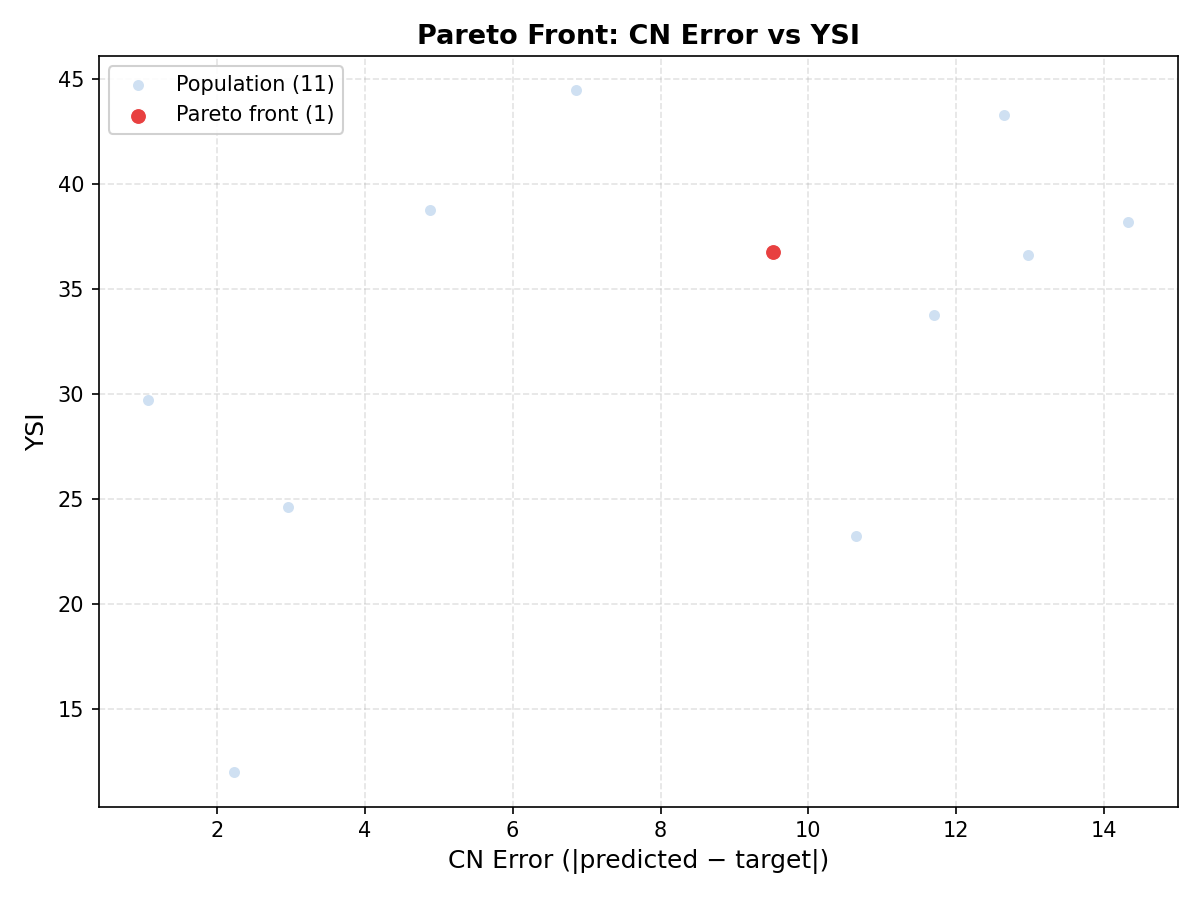

Values plotted in this chart, from the file beside it:
rank, smiles, cn, cn_error, cn_score, bp, ysi, density, lhv, dynamic_viscosity, chemical_valid, chemical_flags, ood_warning, confidence_score
1, CCCCCCC(=O)O, 45.48, 9.518, 45.48, 224.1, 36.79, 911.7, 30.04, 0.6873, True, OK, False, 100.0
